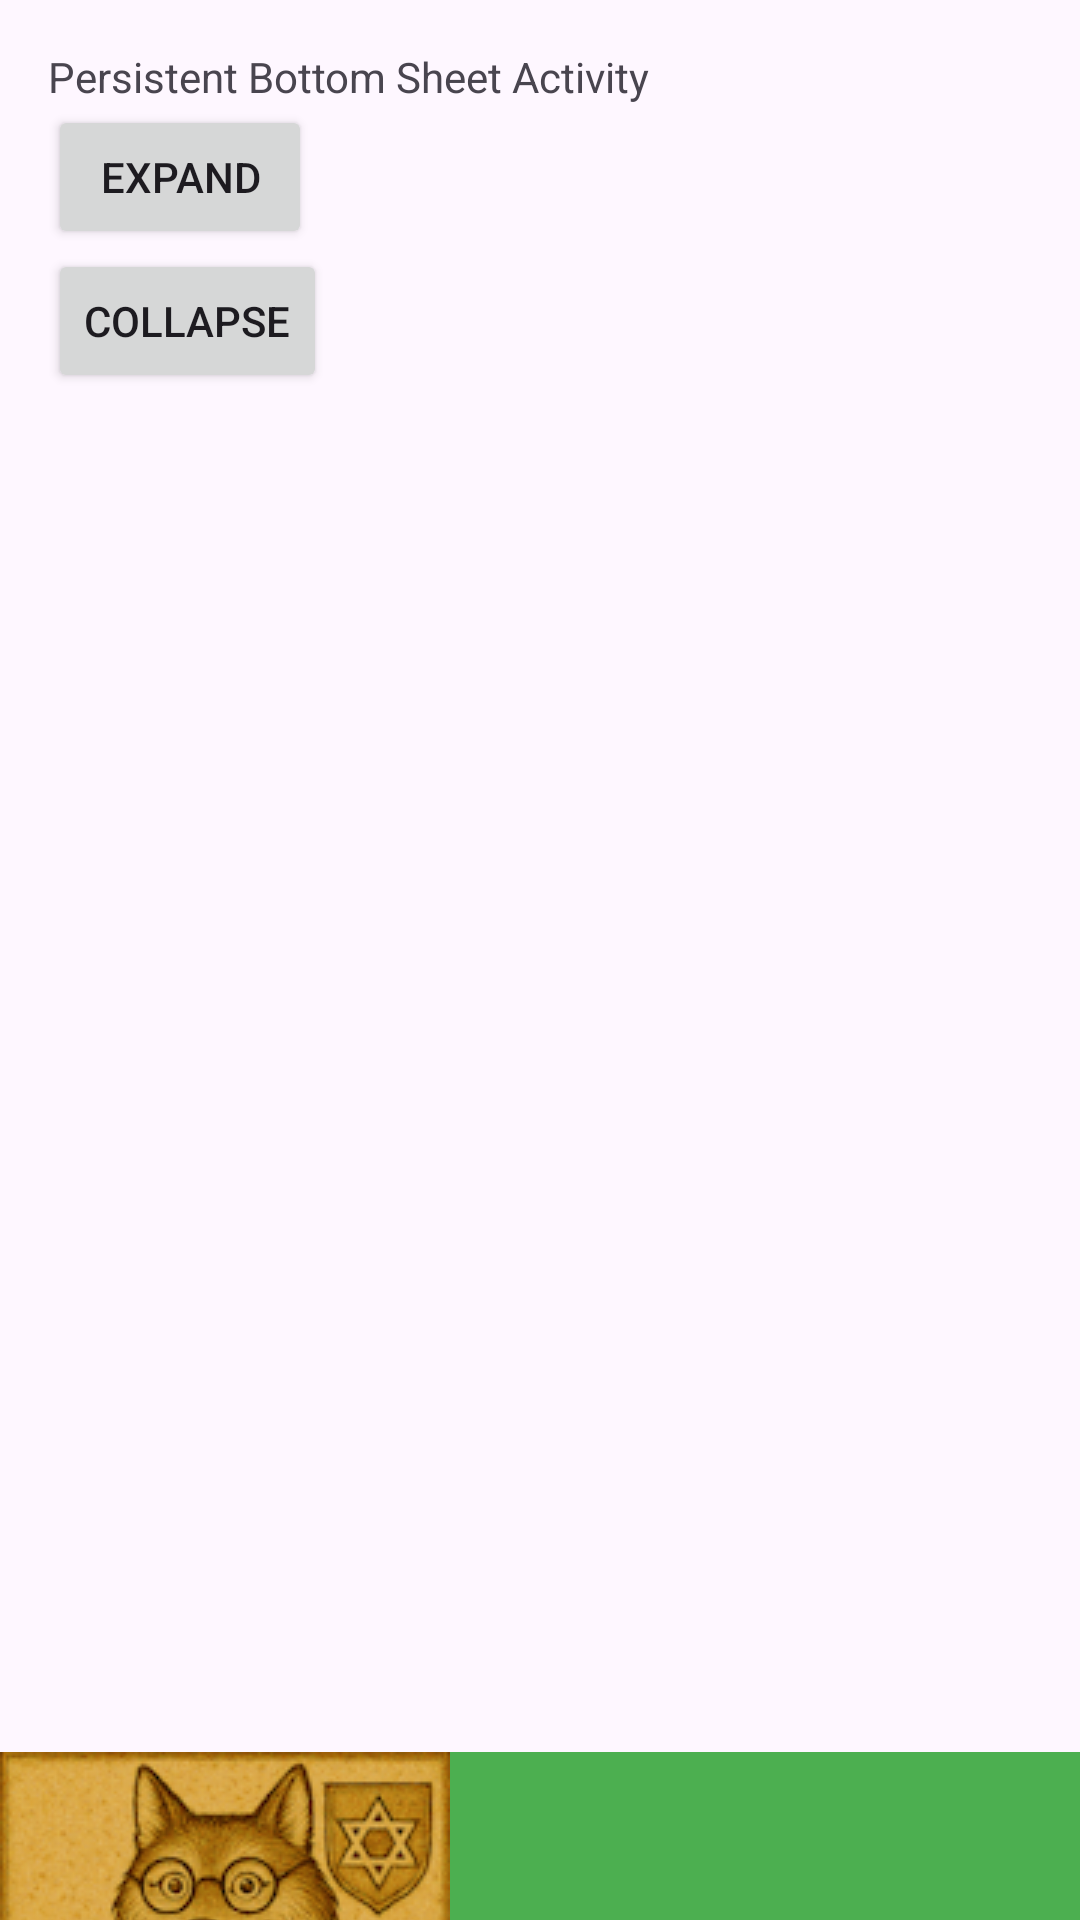

Reconstruct the res/layout file that produces this screen, plus the resources it refers to.
<!-- AndroidManifest.xml: application theme Theme.AllVersionsOfDialogs -->
<!-- res/layout/activity_persistent_bottom_sheet.xml -->
<?xml version="1.0" encoding="utf-8"?>
<androidx.coordinatorlayout.widget.CoordinatorLayout xmlns:android="http://schemas.android.com/apk/res/android"
    xmlns:app="http://schemas.android.com/apk/res-auto"
    xmlns:tools="http://schemas.android.com/tools"
    android:layout_width="match_parent"
    android:layout_height="match_parent"
    tools:context=".PersistentBottomSheetActivity">

    <androidx.core.widget.NestedScrollView
        android:layout_width="match_parent"
        android:layout_height="match_parent">

        <LinearLayout
            android:layout_width="match_parent"
            android:layout_height="wrap_content"
            android:orientation="vertical"
            android:padding="16dp">

            <TextView
                android:layout_width="wrap_content"
                android:layout_height="wrap_content"
                android:text="Persistent Bottom Sheet Activity" />

            <Button
                android:id="@+id/expandButton"
                android:layout_width="wrap_content"
                android:layout_height="wrap_content"
                android:text="Expand" />

            <Button
                android:id="@+id/collapseButton"
                android:layout_width="wrap_content"
                android:layout_height="wrap_content"
                android:text="Collapse" />

        </LinearLayout>

    </androidx.core.widget.NestedScrollView>

    <FrameLayout
        android:id="@+id/persistent_bottom_sheet"
        android:layout_width="match_parent"
        android:layout_height="400dp"
        android:background="#4CAF50"
        app:behavior_peekHeight="56dp"
        app:layout_behavior="com.google.android.material.bottomsheet.BottomSheetBehavior">

        <TextView
            android:layout_width="wrap_content"
            android:layout_height="wrap_content"
            android:layout_gravity="center"
            android:text="This is a persistent bottom sheet" />

        <ImageView
            android:layout_width="wrap_content"
            android:layout_height="wrap_content"
            android:src="@drawable/ic_zefra"/>

    </FrameLayout>

</androidx.coordinatorlayout.widget.CoordinatorLayout>
<!-- resources referenced by this layout -->
<resources>
  <!-- drawable ic_zefra: png bitmap (drawable, 48770 bytes) -->
  <style name="Theme.AllVersionsOfDialogs" parent="Base.Theme.AllVersionsOfDialogs" />
  <style name="Base.Theme.AllVersionsOfDialogs" parent="Theme.Material3.DayNight.NoActionBar">
          
          
      </style>
</resources>
